4-way image classification set "dataset" from GitHub (pmielech/apk-opencv); label vocabulary: bolt, locating pin, nut, washer.

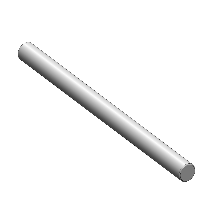
Label: locating pin

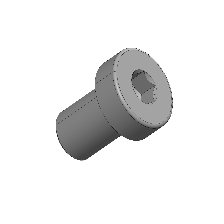
Label: bolt

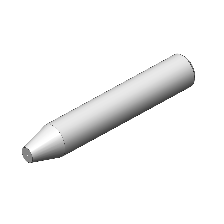
Label: locating pin

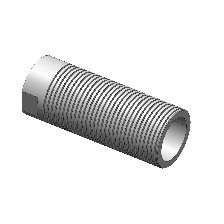
Label: nut

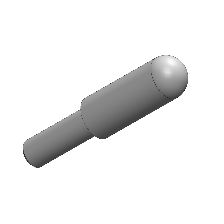
Label: locating pin

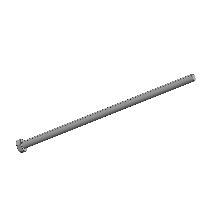
Label: bolt
